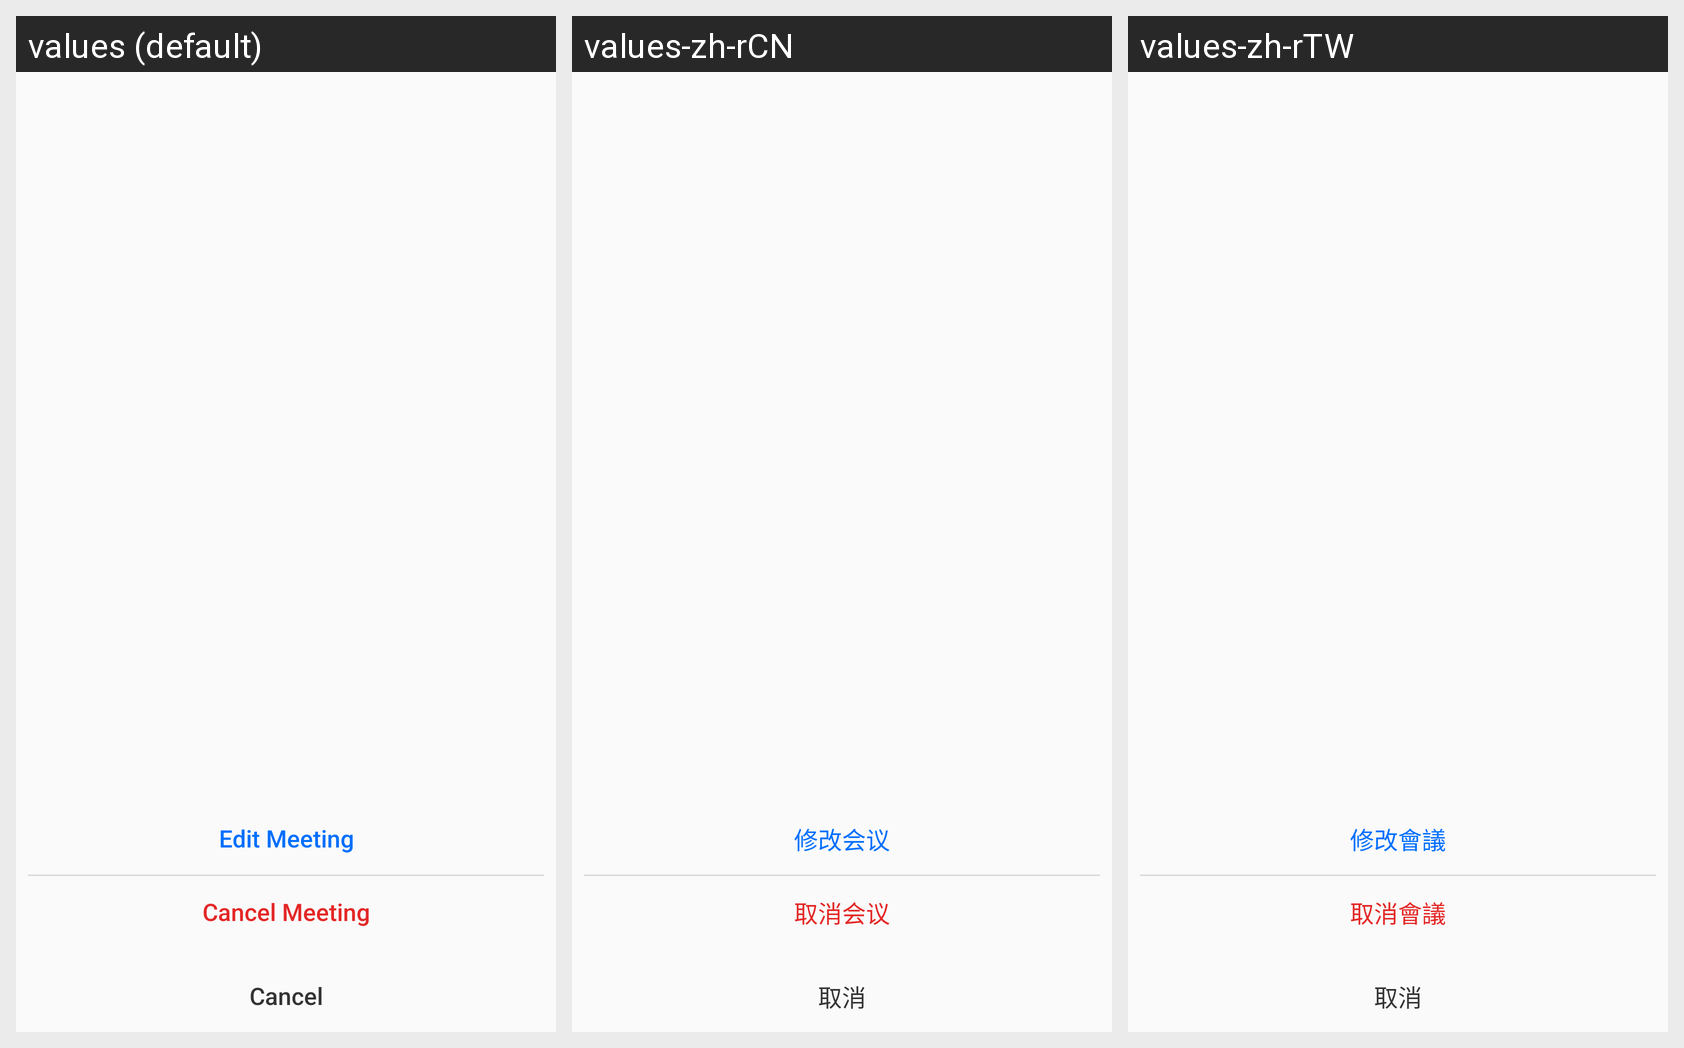

Strings drawn on this Android screen and how each of the app's shown locales translates them:
Android screen res/layout/edit_recurrence_item_dlg.xml rendered under 3 locales, left to right: values (default), values-zh-rCN, values-zh-rTW. Device: Nexus 5 (rendered at 1080×1920; each locale shown at half size, 540×960, under a caption strip naming it); theme AppTheme.NoTitle.
Strings drawn on this screen, with the default value and each locale's value (text and hints the layout hard-codes, and strings that could not be matched under every locale, appear in the picture but are not listed):

edit_meeting_btn
  values: Edit Meeting
  values-zh-rCN: 修改会议
  values-zh-rTW: 修改會議

cancel_meeting
  values: Cancel Meeting
  values-zh-rCN: 取消会议
  values-zh-rTW: 取消會議

btn_back
  values: Cancel
  values-zh-rCN: 取消
  values-zh-rTW: 取消
